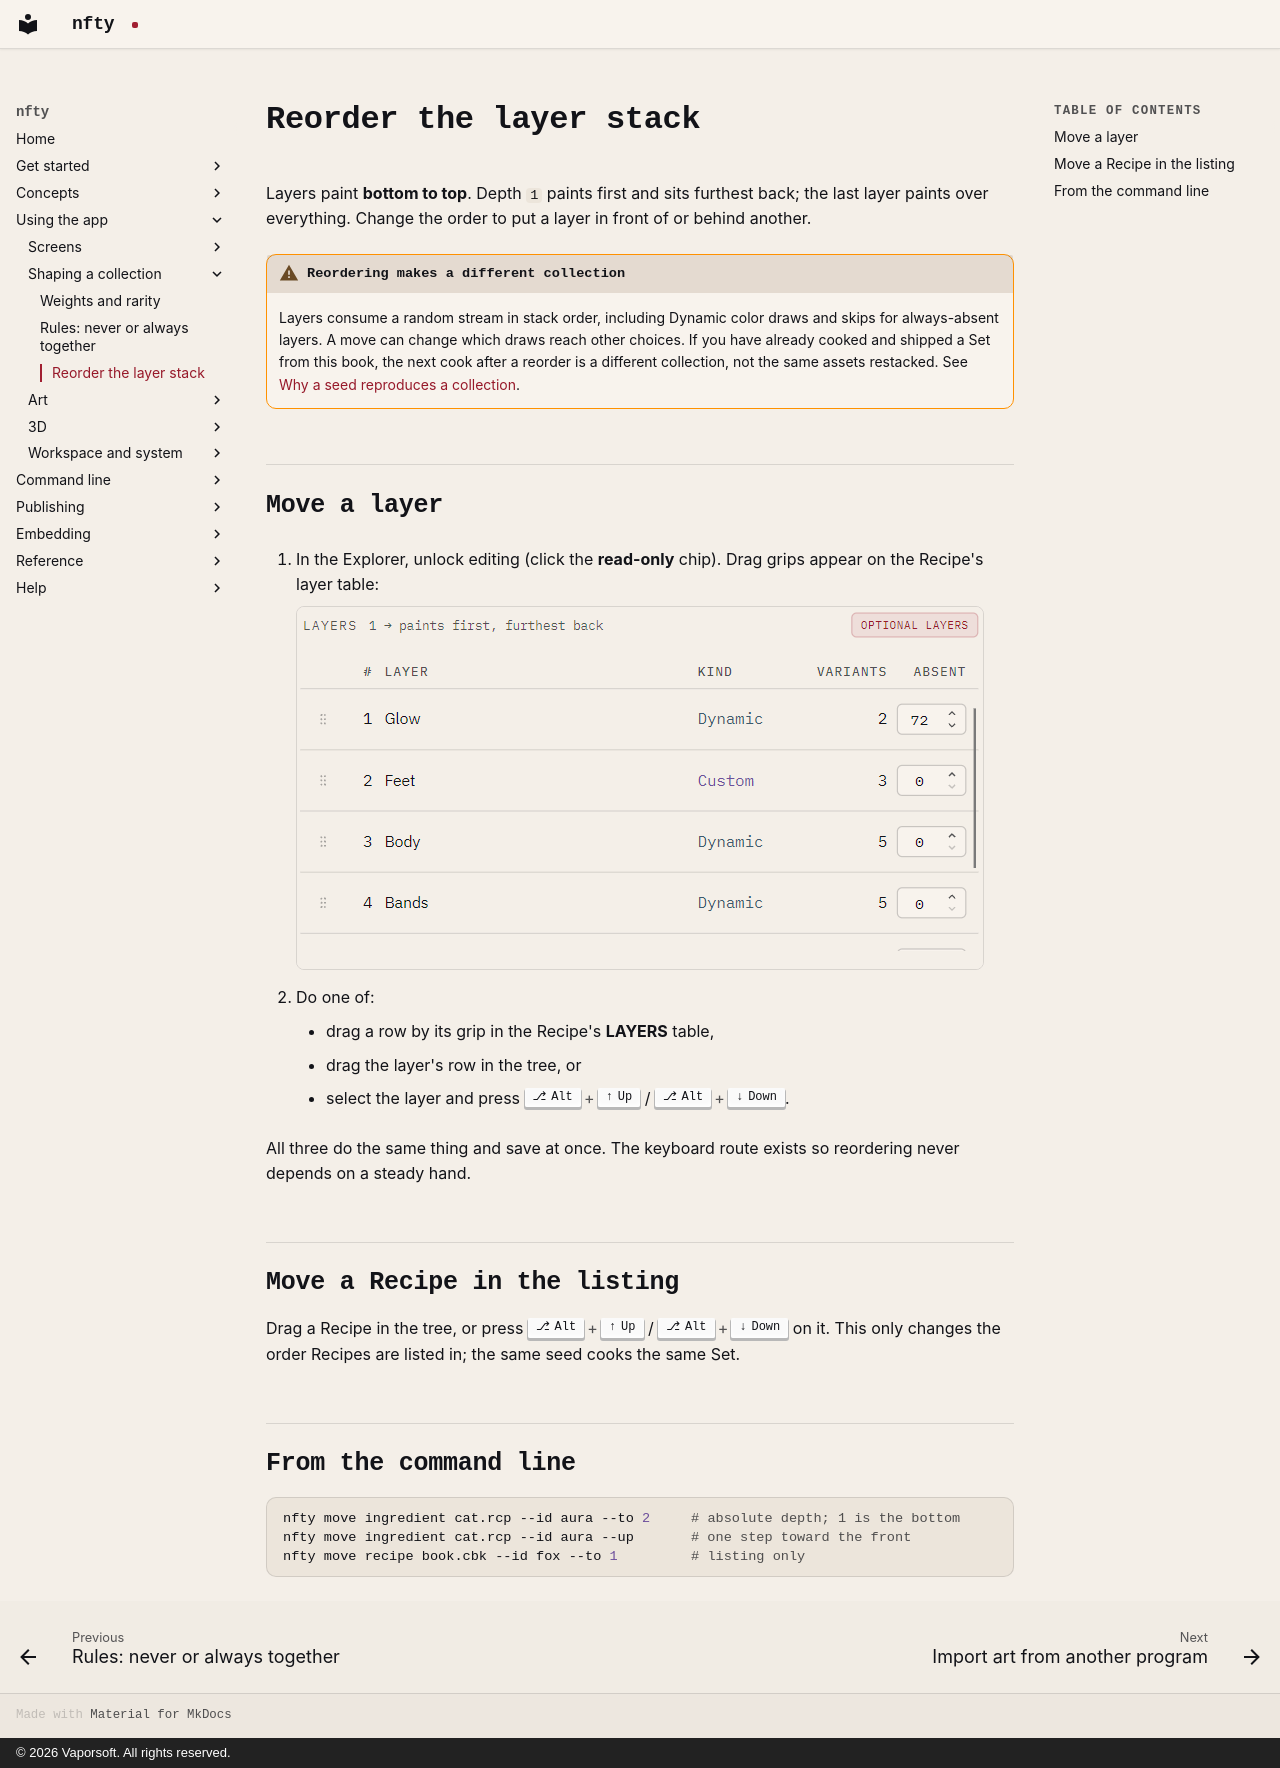

repository: corderro-artz/nfty · page: app/layer-order/index.html · generator: mkdocs · copyright: © 2026 Vaporsoft. All rights reserved.

# Reorder the layer stack

Layers paint **bottom to top**. Depth `1` paints first and sits furthest back; the last layer paints
over everything. Change the order to put a layer in front of or behind another.

!!! warning "Reordering makes a different collection"

    Layers consume a random stream in stack order, including Dynamic color draws and skips for
    always-absent layers. A move can change which draws reach other choices. If you have already cooked and
    shipped a Set from this book, the next cook after a reorder is a different collection, not the
    same assets restacked. See [Why a seed reproduces a collection](../concepts/seeds.md).

## Move a layer

1. In the Explorer, unlock editing (click the **read-only** chip). Drag grips appear on the Recipe's
   layer table:

    ![The layer table unlocked, showing drag grips](../images/layers-unlocked-light.png#only-light)
    ![The layer table unlocked, showing drag grips](../images/layers-unlocked-dark.png#only-dark)

2. Do one of:
    - drag a row by its grip in the Recipe's **LAYERS** table,
    - drag the layer's row in the tree, or
    - select the layer and press ++alt+up++ / ++alt+down++.

All three do the same thing and save at once. The keyboard route exists so reordering never depends
on a steady hand.

## Move a Recipe in the listing

Drag a Recipe in the tree, or press ++alt+up++ / ++alt+down++ on it. This only changes the order
Recipes are listed in; the same seed cooks the same Set.

## From the command line

```bash
nfty move ingredient cat.rcp --id aura --to 2     # absolute depth; 1 is the bottom
nfty move ingredient cat.rcp --id aura --up       # one step toward the front
nfty move recipe book.cbk --id fox --to 1         # listing only
```
